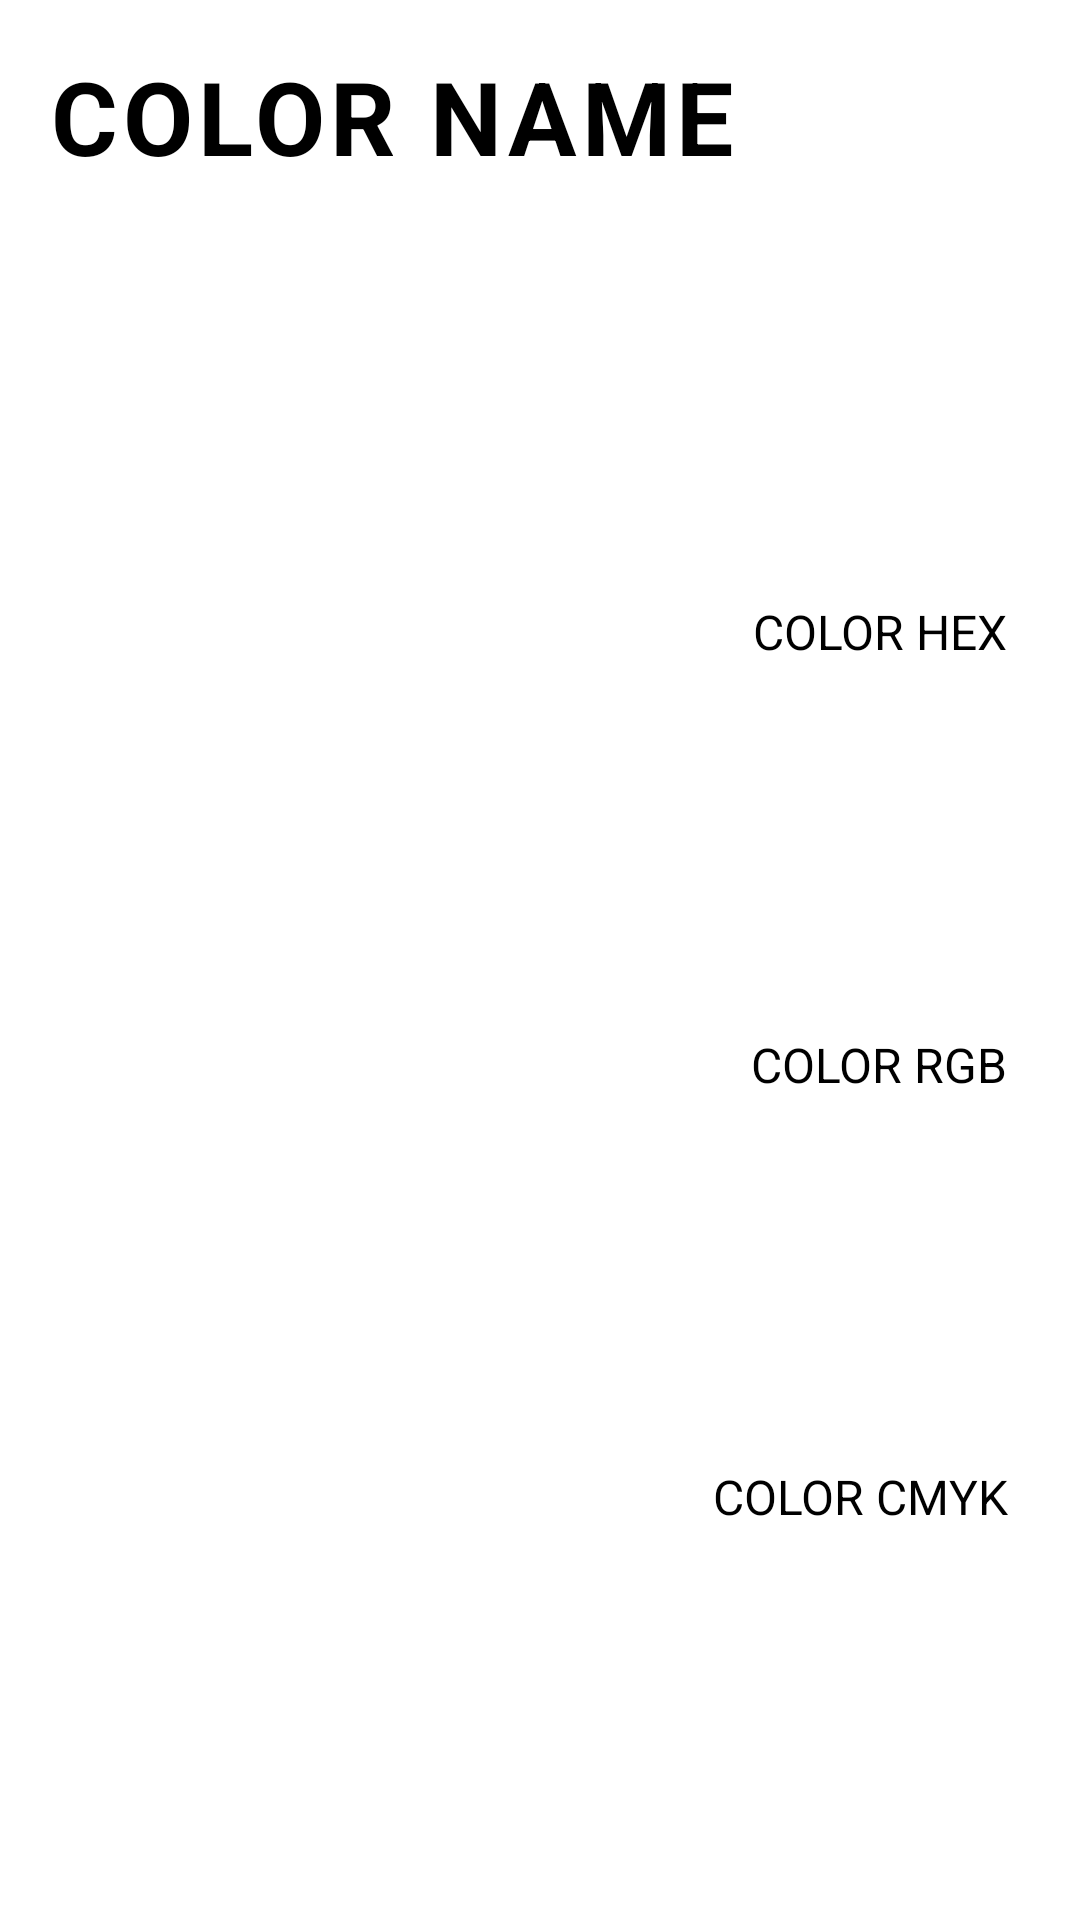

Reconstruct the res/layout file that produces this screen, plus the resources it refers to.
<!-- AndroidManifest.xml: application theme Theme.OriginalColor -->
<!-- res/layout/layout_share_color_card.xml -->
<?xml version="1.0" encoding="utf-8"?>
<androidx.constraintlayout.widget.ConstraintLayout xmlns:android="http://schemas.android.com/apk/res/android"
    xmlns:app="http://schemas.android.com/apk/res-auto"
    xmlns:tools="http://schemas.android.com/tools"
    android:id="@+id/shareCardView"
    android:layout_width="match_parent"
    android:layout_height="249dp">

        <TextView
            android:id="@+id/colorName"
            android:layout_width="wrap_content"
            android:layout_height="wrap_content"
            android:layout_marginStart="16dp"
            android:layout_marginTop="16dp"
            android:letterSpacing="0.05"
            android:text="@string/text_color_name"
            android:textAppearance="?attr/textAppearanceHeadline4"
            android:textColor="@color/black"
            android:textStyle="bold"
            app:layout_constraintEnd_toEndOf="parent"
            app:layout_constraintHorizontal_bias="0.0"
            app:layout_constraintStart_toStartOf="parent"
            app:layout_constraintTop_toTopOf="parent" />

        <View
            android:id="@+id/colorDisplayView"
            android:layout_width="0dp"
            android:layout_height="0dp"
            android:layout_marginStart="16dp"
            android:layout_marginBottom="16dp"
            android:layout_marginTop="24dp"
            app:layout_constraintBottom_toBottomOf="parent"
            app:layout_constraintEnd_toStartOf="@+id/guideline"
            app:layout_constraintStart_toStartOf="parent"
            app:layout_constraintTop_toBottomOf="@+id/colorName" />

        <androidx.constraintlayout.widget.ConstraintLayout
            android:id="@+id/linearLayout"
            android:layout_width="0dp"
            android:layout_height="0dp"
            android:layout_marginEnd="16dp"
            app:layout_constraintBottom_toBottomOf="@+id/colorDisplayView"
            app:layout_constraintEnd_toEndOf="parent"
            app:layout_constraintStart_toStartOf="@+id/guideline"
            app:layout_constraintTop_toTopOf="@+id/colorDisplayView">

            <TextView
                android:id="@+id/colorHEX"
                android:layout_width="wrap_content"
                android:layout_height="wrap_content"
                android:padding="8dp"
                android:text="@string/text_color_hex"
                android:textColor="@color/black"
                android:textSize="16sp"
                app:layout_constraintBottom_toTopOf="@+id/colorRGB"
                app:layout_constraintEnd_toEndOf="parent"
                app:layout_constraintHorizontal_bias="1.0"
                app:layout_constraintStart_toStartOf="parent"
                app:layout_constraintTop_toTopOf="parent" />

            <TextView
                android:id="@+id/colorRGB"
                android:layout_width="wrap_content"
                android:layout_height="wrap_content"
                android:padding="8dp"
                android:text="@string/text_color_rgb"
                android:textColor="@color/black"
                android:textSize="16sp"
                app:layout_constraintBottom_toTopOf="@+id/colorCMYK"
                app:layout_constraintEnd_toEndOf="@+id/colorHEX"
                app:layout_constraintHorizontal_bias="1.0"
                app:layout_constraintStart_toStartOf="@+id/colorHEX"
                app:layout_constraintTop_toBottomOf="@+id/colorHEX" />

            <TextView
                android:id="@+id/colorCMYK"
                android:layout_width="wrap_content"
                android:layout_height="wrap_content"
                android:padding="8dp"
                android:text="@string/text_color_cmyk"
                android:textColor="@color/black"
                android:textSize="16sp"
                app:layout_constraintBottom_toBottomOf="parent"
                app:layout_constraintEnd_toEndOf="@+id/colorRGB"
                app:layout_constraintHorizontal_bias="1.0"
                app:layout_constraintStart_toStartOf="parent"
                app:layout_constraintTop_toBottomOf="@+id/colorRGB" />

        </androidx.constraintlayout.widget.ConstraintLayout>

        <androidx.constraintlayout.widget.Guideline
            android:id="@+id/guideline"
            android:layout_width="wrap_content"
            android:layout_height="wrap_content"
            android:orientation="vertical"
            app:layout_constraintGuide_percent="0.6" />

</androidx.constraintlayout.widget.ConstraintLayout>
<!-- resources referenced by this layout -->
<resources>
  <color name="black">#FF000000</color>
  <string name="text_color_cmyk" translatable="false">COLOR CMYK</string>
  <string name="text_color_hex" translatable="false">COLOR HEX</string>
  <string name="text_color_name" translatable="false">COLOR NAME</string>
  <string name="text_color_rgb" translatable="false">COLOR RGB</string>
  <style name="Theme.OriginalColor" parent="Base.Theme.OriginalColor" />
  <style name="Base.Theme.OriginalColor" parent="Theme.Material3.DayNight.NoActionBar">
          
          <item name="colorPrimary">@color/primary_color</item>
          <item name="colorOnPrimary">@color/white</item>
          <item name="colorPrimaryContainer">@color/primary_color</item>
          <item name="colorSurface">@color/white</item>
          
          <item name="android:colorBackground">@color/white</item>
          <item name="android:statusBarColor">@android:color/transparent</item>
          <item name="android:windowLightStatusBar">true</item>
          <item name="android:navigationBarColor">@android:color/transparent</item>
          <item name="chipStyle">@style/Widget.App.Chip</item>
          <item name="bottomSheetDialogTheme">@style/ThemeOverlay.App.BottomSheetDialog</item>
      </style>
  <color name="primary_color">#F86B1D</color>
  <color name="white">#FFFFFFFF</color>
  <style name="Widget.App.Chip" parent="Widget.Material3.Chip.Filter">
          <item name="chipBackgroundColor">@color/background_tint</item>
          <item name="chipCornerRadius">14dp</item>
      </style>
  <style name="ThemeOverlay.App.BottomSheetDialog" parent="ThemeOverlay.Material3.BottomSheetDialog">
          <item name="bottomSheetStyle">@style/ModalBottomSheetDialog</item>
      </style>
  <style name="ModalBottomSheetDialog" parent="Widget.Material3.BottomSheet.Modal">
          <item name="shapeAppearance">@style/ShapeAppearance.App.LargeComponent</item>
          <item name="shouldRemoveExpandedCorners">false</item>
      </style>
  <style name="ShapeAppearance.App.LargeComponent" parent="ShapeAppearance.Material3.LargeComponent">
          <item name="cornerFamily">rounded</item>
          <item name="cornerSize">24dp</item>
      </style>
</resources>
